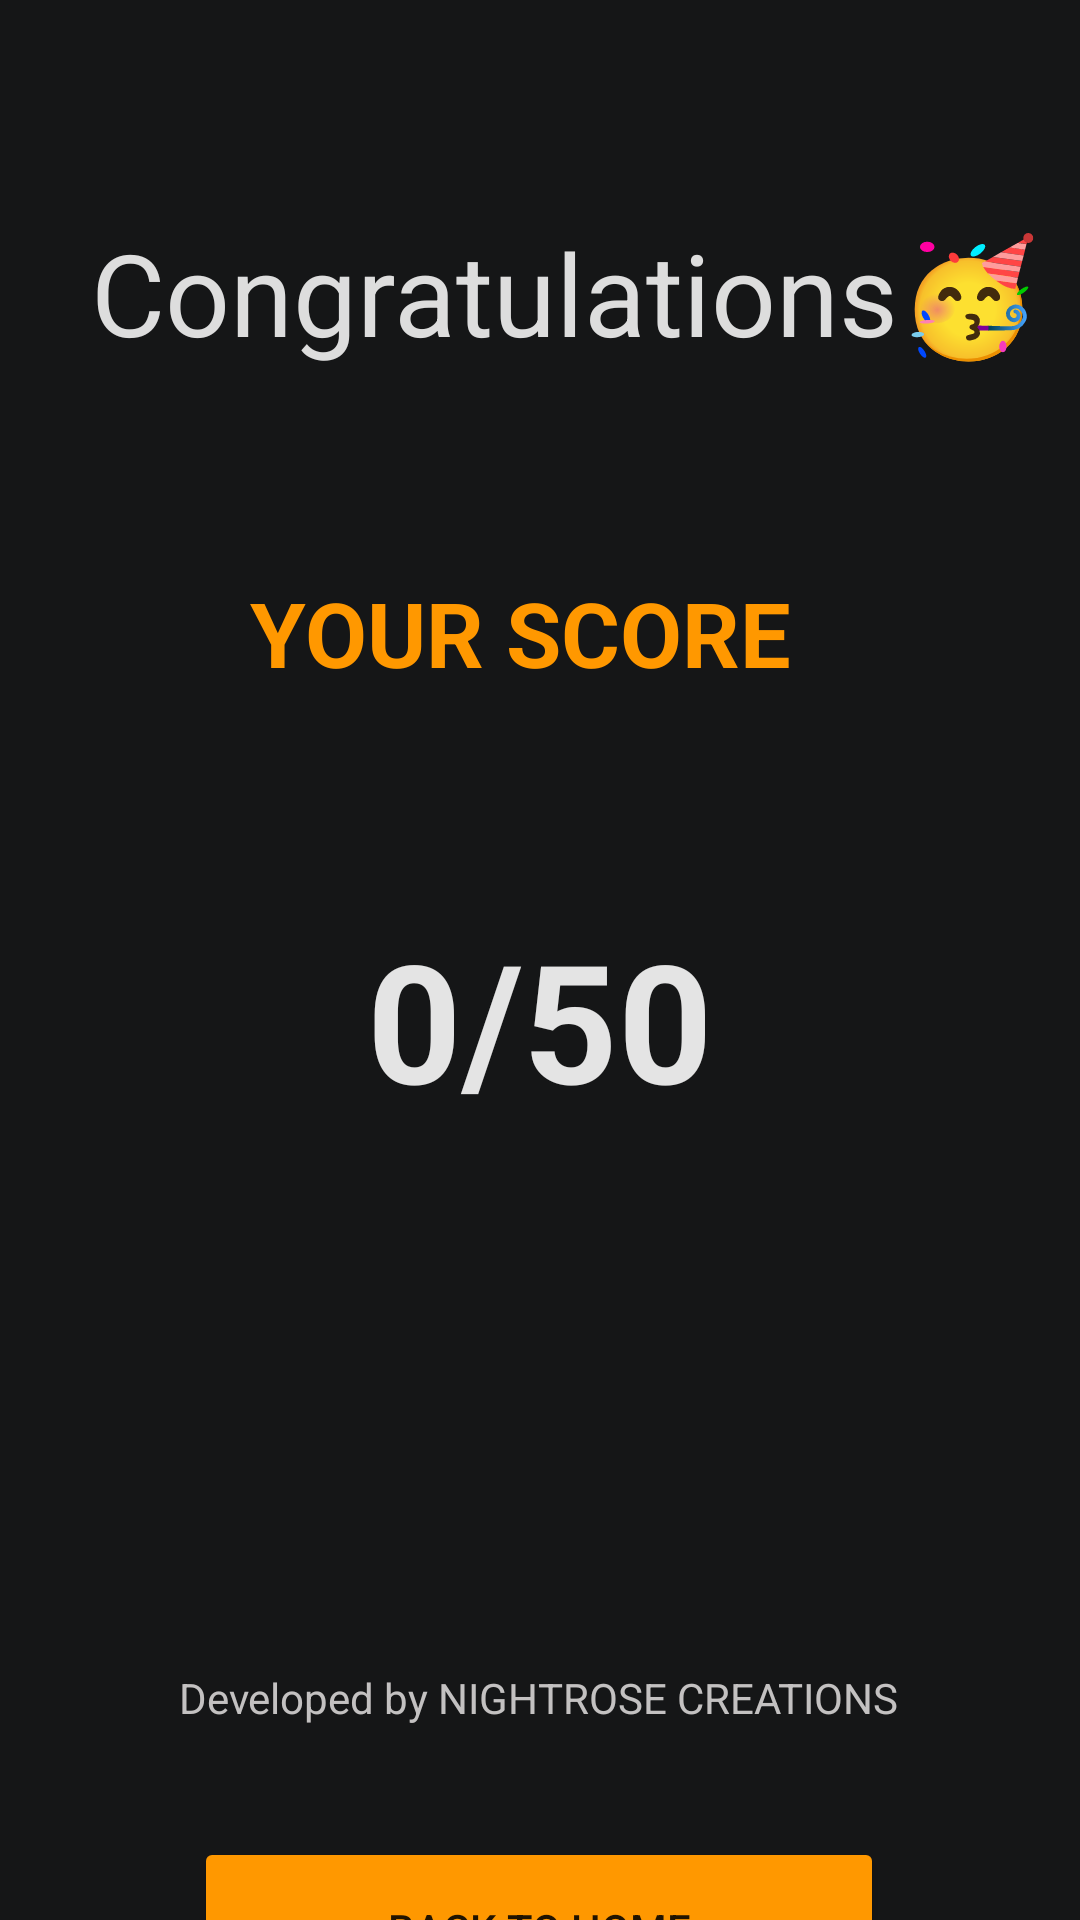

Reconstruct the res/layout file that produces this screen, plus the resources it refers to.
<!-- AndroidManifest.xml: application theme Theme.Quiz -->
<!-- res/layout/activity_result.xml -->
<?xml version="1.0" encoding="utf-8"?>
<androidx.constraintlayout.widget.ConstraintLayout xmlns:android="http://schemas.android.com/apk/res/android"
    xmlns:app="http://schemas.android.com/apk/res-auto"
    xmlns:tools="http://schemas.android.com/tools"
    android:layout_width="match_parent"
    android:layout_height="match_parent"
    android:background="#151617"
    tools:context=".ResultActivity">

    <TextView
        android:id="@+id/textView7"
        android:layout_width="wrap_content"
        android:layout_height="wrap_content"
        android:text="@string/congratualations"
        android:textColor="#DDDDDD"
        android:textSize="38sp"
        android:textStyle="normal"
        app:layout_constraintBottom_toBottomOf="parent"
        app:layout_constraintEnd_toEndOf="parent"
        app:layout_constraintHorizontal_bias="0.698"
        app:layout_constraintStart_toStartOf="parent"
        app:layout_constraintTop_toTopOf="parent"
        app:layout_constraintVertical_bias="0.122" />

    <TextView
        android:id="@+id/textView6"
        android:layout_width="wrap_content"
        android:layout_height="wrap_content"
        android:layout_marginTop="68dp"
        android:text="@string/your_scored"
        android:textColor="#FF9800"
        android:textSize="30sp"
        android:textStyle="bold"
        app:layout_constraintEnd_toEndOf="parent"
        app:layout_constraintHorizontal_bias="0.464"
        app:layout_constraintStart_toStartOf="parent"
        app:layout_constraintTop_toBottomOf="@+id/textView7" />

    <TextView
        android:id="@+id/textView8"
        android:layout_width="wrap_content"
        android:layout_height="wrap_content"
        android:layout_marginTop="72dp"
        android:text="@string/_0_50"
        android:textColor="#E4E4E4"
        android:textSize="55sp"
        android:textStyle="bold"
        app:layout_constraintEnd_toEndOf="parent"
        app:layout_constraintStart_toStartOf="parent"
        app:layout_constraintTop_toBottomOf="@+id/textView6" />

    <Button
        android:id="@+id/button4"
        android:layout_width="230dp"
        android:layout_height="61dp"
        android:layout_marginTop="37dp"
        android:text="@string/back_to_home"
        app:backgroundTint="#FF9800"
        app:layout_constraintBottom_toBottomOf="parent"
        app:layout_constraintEnd_toEndOf="parent"
        app:layout_constraintHorizontal_bias="0.497"
        app:layout_constraintStart_toStartOf="parent"
        app:layout_constraintTop_toBottomOf="@+id/textView9"
        app:layout_constraintVertical_bias="0.0" />

    <TextView
        android:id="@+id/textView9"
        android:layout_width="wrap_content"
        android:layout_height="wrap_content"
        android:layout_marginTop="180dp"
        android:text="@string/developed_by_nightrose_creations"
        android:textColor="#C3C1C1"
        app:layout_constraintEnd_toEndOf="parent"
        app:layout_constraintHorizontal_bias="0.497"
        app:layout_constraintStart_toStartOf="parent"
        app:layout_constraintTop_toBottomOf="@+id/textView8" />

</androidx.constraintlayout.widget.ConstraintLayout>
<!-- resources referenced by this layout -->
<resources>
  <string name="_0_50">0/50</string>
  <string name="back_to_home">Back to Home</string>
  <string name="congratualations">Congratulations🥳</string>
  <string name="developed_by_nightrose_creations">Developed by NIGHTROSE CREATIONS</string>
  <string name="your_scored">YOUR SCORE</string>
  <style name="Theme.Quiz" parent="Theme.AppCompat.DayNight.NoActionBar">
          
          <item name="colorPrimary">@color/black</item>
          <item name="colorPrimaryVariant">@color/teal_200</item>
          <item name="colorOnPrimary">@color/white</item>
          
          <item name="colorSecondary">@color/teal_200</item>
          <item name="colorSecondaryVariant">@color/teal_700</item>
          <item name="colorOnSecondary">@color/black</item>
          
          <item name="android:statusBarColor" tools:targetApi="l">?attr/colorPrimaryVariant</item>
          
      </style>
  <color name="black">#FF000000</color>
  <color name="teal_200">#FEBA12</color>
  <color name="white">#FFFFFFFF</color>
  <color name="teal_700">#FFB600</color>
</resources>
